4-way image classification set "dataset" from GitHub (rootadminWalker/AutoCNN); label vocabulary: digit tube display, nothing, servo motor, ultrasonic sensor.

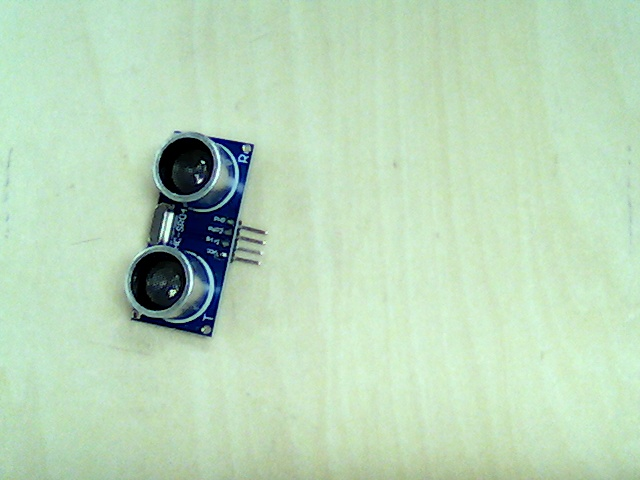
Label: ultrasonic sensor

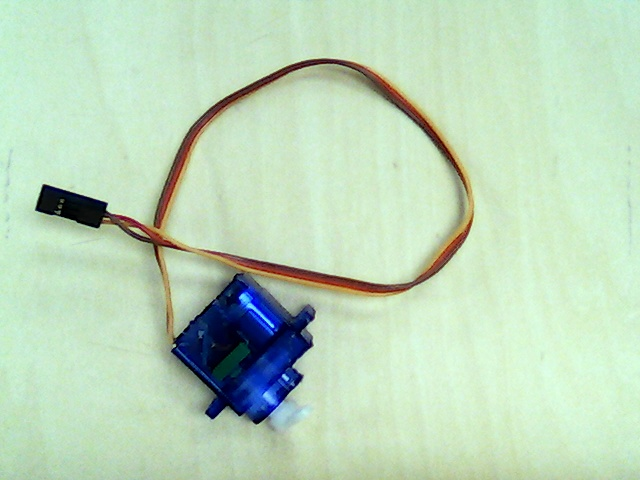
Label: servo motor

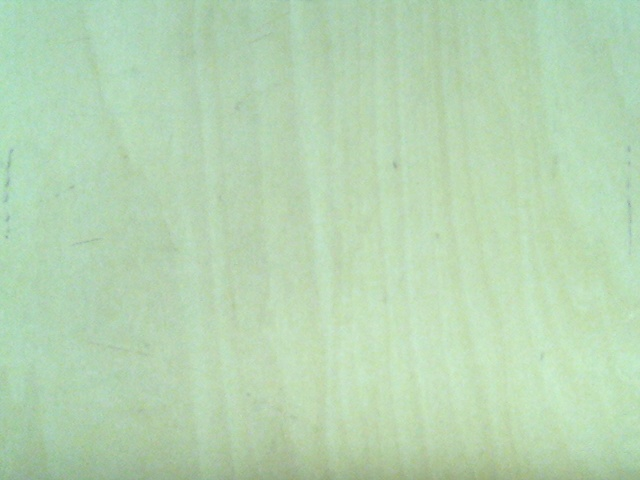
Label: nothing

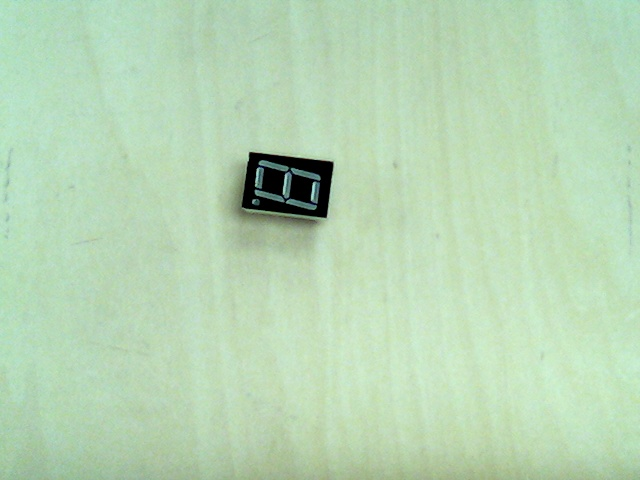
Label: digit tube display

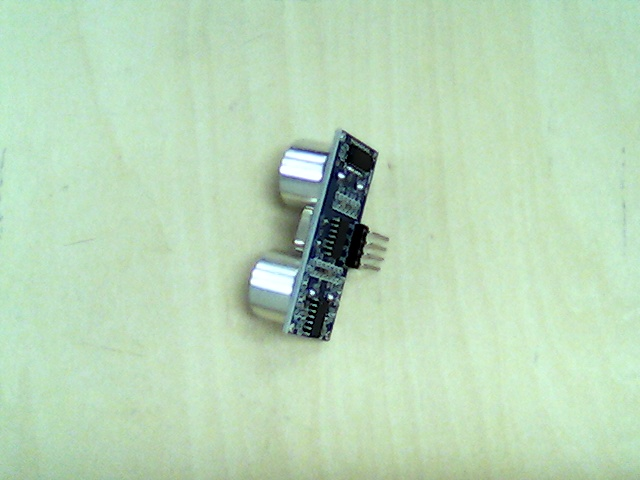
Label: ultrasonic sensor

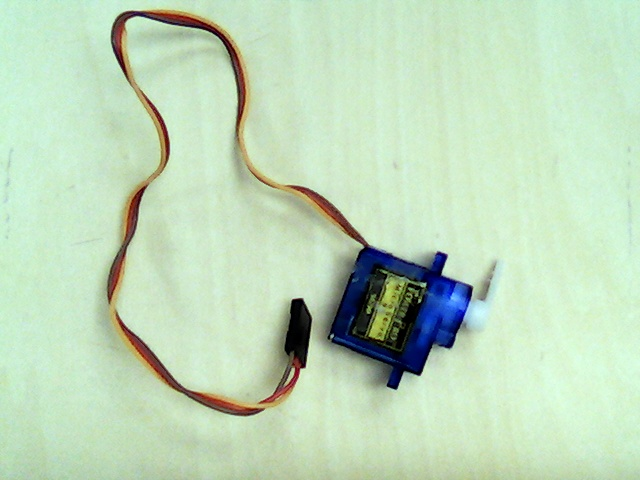
Label: servo motor
